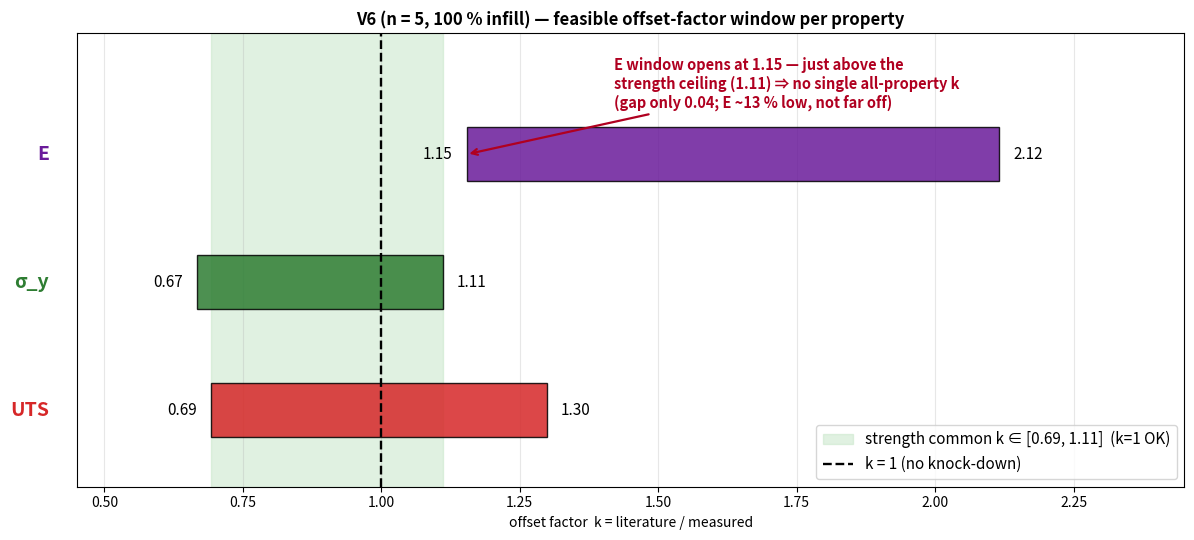

Generate this figure with matplotlib: (Note: this script raises an exception after producing the figure.)
"""V6 single-common-offset-factor analysis (n = 5 mean; same interval-intersection method as V5).
For each property the feasible k window = [lit_lo/measured, lit_hi/measured]; a single
uniform k must lie in the intersection. Shows that at 100 % infill the ALL-property
window is EMPTY (E pulls up, in-range strength caps it) while the strength-only
window contains k = 1 → use k = 1 (no knock-down) for strength.
"""
import sys
sys.stdout.reconfigure(encoding="utf-8")
import matplotlib
matplotlib.use("Agg")
import matplotlib.pyplot as plt

M = {"E": 2.60, "σ_y": 45.0, "UTS": 46.2}            # V6 n=5 mean (GPa / MPa)
LIT = {"E": (3.0, 5.5), "σ_y": (30, 50), "UTS": (32, 60)}   # Chacón (2017)
order = ["E", "σ_y", "UTS"]
col = {"E": "#6a1b9a", "σ_y": "#2e7d32", "UTS": "#d62728"}
win = {p: (LIT[p][0]/M[p], LIT[p][1]/M[p]) for p in order}

all_lo = max(win[p][0] for p in order); all_hi = min(win[p][1] for p in order)
s_lo = max(win["σ_y"][0], win["UTS"][0]); s_hi = min(win["σ_y"][1], win["UTS"][1])
print("per-property k windows:", {p: (round(a, 2), round(b, 2)) for p, (a, b) in win.items()})
print(f"all-property intersection: [{all_lo:.2f}, {all_hi:.2f}]  -> "
      f"{'EMPTY' if all_lo > all_hi else 'valid'}")
print(f"strength-only (σ_y,UTS):  [{s_lo:.2f}, {s_hi:.2f}]  (contains k=1: {s_lo <= 1 <= s_hi})")

fig, ax = plt.subplots(figsize=(12, 5.5))
for i, p in enumerate(order):
    lo, hi = win[p]; y = len(order)-i
    ax.barh(y, hi-lo, left=lo, height=0.42, color=col[p], alpha=0.85, edgecolor="black", zorder=3)
    ax.text(lo-0.025, y, f"{lo:.2f}", ha="right", va="center", fontsize=11)
    ax.text(hi+0.025, y, f"{hi:.2f}", ha="left", va="center", fontsize=11)
    ax.text(0.40, y, p, ha="right", va="center", fontsize=14, fontweight="bold", color=col[p])
ax.axvspan(s_lo, s_hi, color="#c8e6c9", alpha=0.55, zorder=0,
           label=f"strength common k ∈ [{s_lo:.2f}, {s_hi:.2f}]  (k=1 OK)")
ax.axvline(1.0, color="black", ls="--", lw=1.7, zorder=4, label="k = 1 (no knock-down)")
# conflict: E floor just above the strength ceiling
ax.annotate(f"E window opens at {win['E'][0]:.2f} — just above the\nstrength ceiling ({s_hi:.2f}) ⇒ no single all-property k\n(gap only {win['E'][0]-s_hi:.2f}; E ~13 % low, not far off)",
            xy=(win["E"][0], 3), xytext=(1.42, 3.55),
            ha="left", va="center", color="#b00020", fontsize=10.5, fontweight="bold",
            arrowprops=dict(arrowstyle="->", color="#b00020", lw=1.6))
ax.set_yticks([]); ax.set_xlabel("offset factor  k = literature / measured")
ax.set_xlim(0.45, 2.45); ax.set_ylim(0.4, 3.95)
ax.set_title("V6 (n = 5, 100 % infill) — feasible offset-factor window per property", fontweight="bold")
ax.legend(loc="lower right", fontsize=11); ax.grid(axis="x", alpha=0.3)
plt.tight_layout(); plt.savefig("documentation/figures/V6a/V6a_offset_window.png", dpi=150, bbox_inches="tight"); plt.close()
print("saved V6a_offset_window.png")
